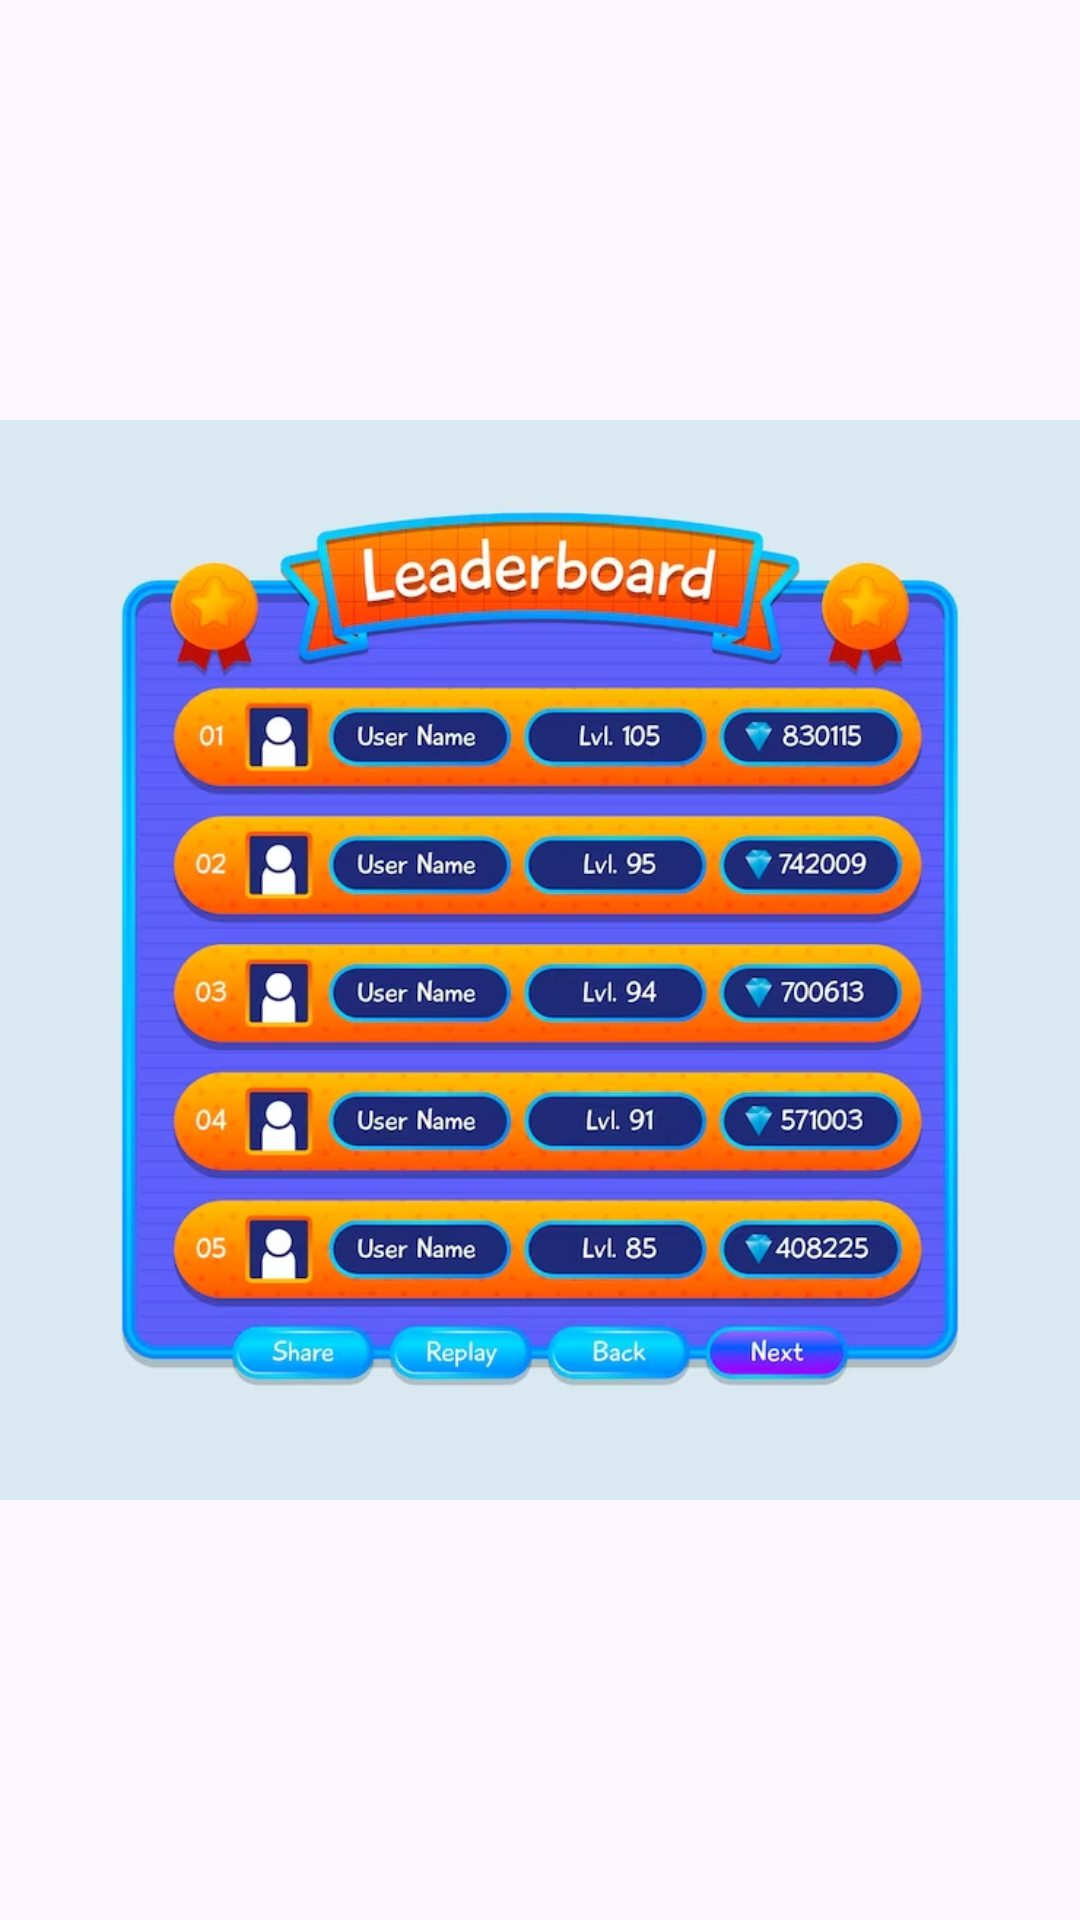

Produce the Android XML layout that renders to this screen, including the resource entries it uses.
<!-- AndroidManifest.xml: application theme Theme.LearnIT -->
<!-- res/layout/activity_leaderboard.xml -->
<?xml version="1.0" encoding="utf-8"?>
<androidx.constraintlayout.widget.ConstraintLayout xmlns:android="http://schemas.android.com/apk/res/android"
    xmlns:app="http://schemas.android.com/apk/res-auto"
    xmlns:tools="http://schemas.android.com/tools"
    android:id="@+id/recycl"
    android:layout_width="match_parent"
    android:layout_height="match_parent"
    tools:context=".Leaderboard">

    <ImageView
        android:id="@+id/imageView17"
        android:layout_width="wrap_content"
        android:layout_height="wrap_content"
        app:layout_constraintTop_toTopOf="parent"
        app:srcCompat="@drawable/leaderboard"
        tools:layout_editor_absoluteX="0dp"
        tools:ignore="MissingConstraints" />

</androidx.constraintlayout.widget.ConstraintLayout>
<!-- resources referenced by this layout -->
<resources>
  <!-- drawable leaderboard: png bitmap (drawable, 446763 bytes) -->
  <style name="Theme.LearnIT" parent="Base.Theme.LearnIT" />
  <style name="Base.Theme.LearnIT" parent="Theme.Material3.DayNight.NoActionBar">
          
          
      </style>
</resources>
